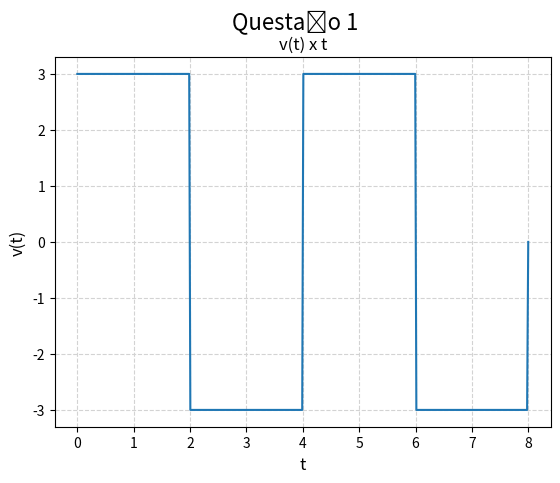

Write the Python code that produced this figure.
from matplotlib import pyplot as plt

import numpy as np

def calculate_points(min: float, max: float):
    return (50 * (int(max) - int(min)))

def degrau(t, a: float, funcao = lambda: 1) -> np.array:
    return np.heaviside(t - a, 1) * funcao()

MIN = 0
MAX = 8
T = 2
A = 3

def periodo_impar(i: int) -> bool:
    if (i / T) % 2 == 0:
        return True
    return False

def f1():
    return A

def f2():
    return -1 * A

degx = np.linspace(MIN, MAX, num=calculate_points(MIN, MAX))
degy = np.zeros(calculate_points(MIN, MAX))

for i in range(MIN, MAX, T):
    degy += degrau(t=degx, a=i, funcao=f1 if periodo_impar(i) else f2) - degrau(t=degx, a=i + T, funcao=f1 if periodo_impar(i) else f2)

plt.plot(degx, degy)
plt.ylabel("v(t)", fontsize=12)
plt.xlabel("t", fontsize=12)
plt.title("v(t) x t", fontsize=12)
plt.grid(axis='both', color='lightgray', linestyle='--')
plt.suptitle("Questão 1", fontsize=16)
plt.show()